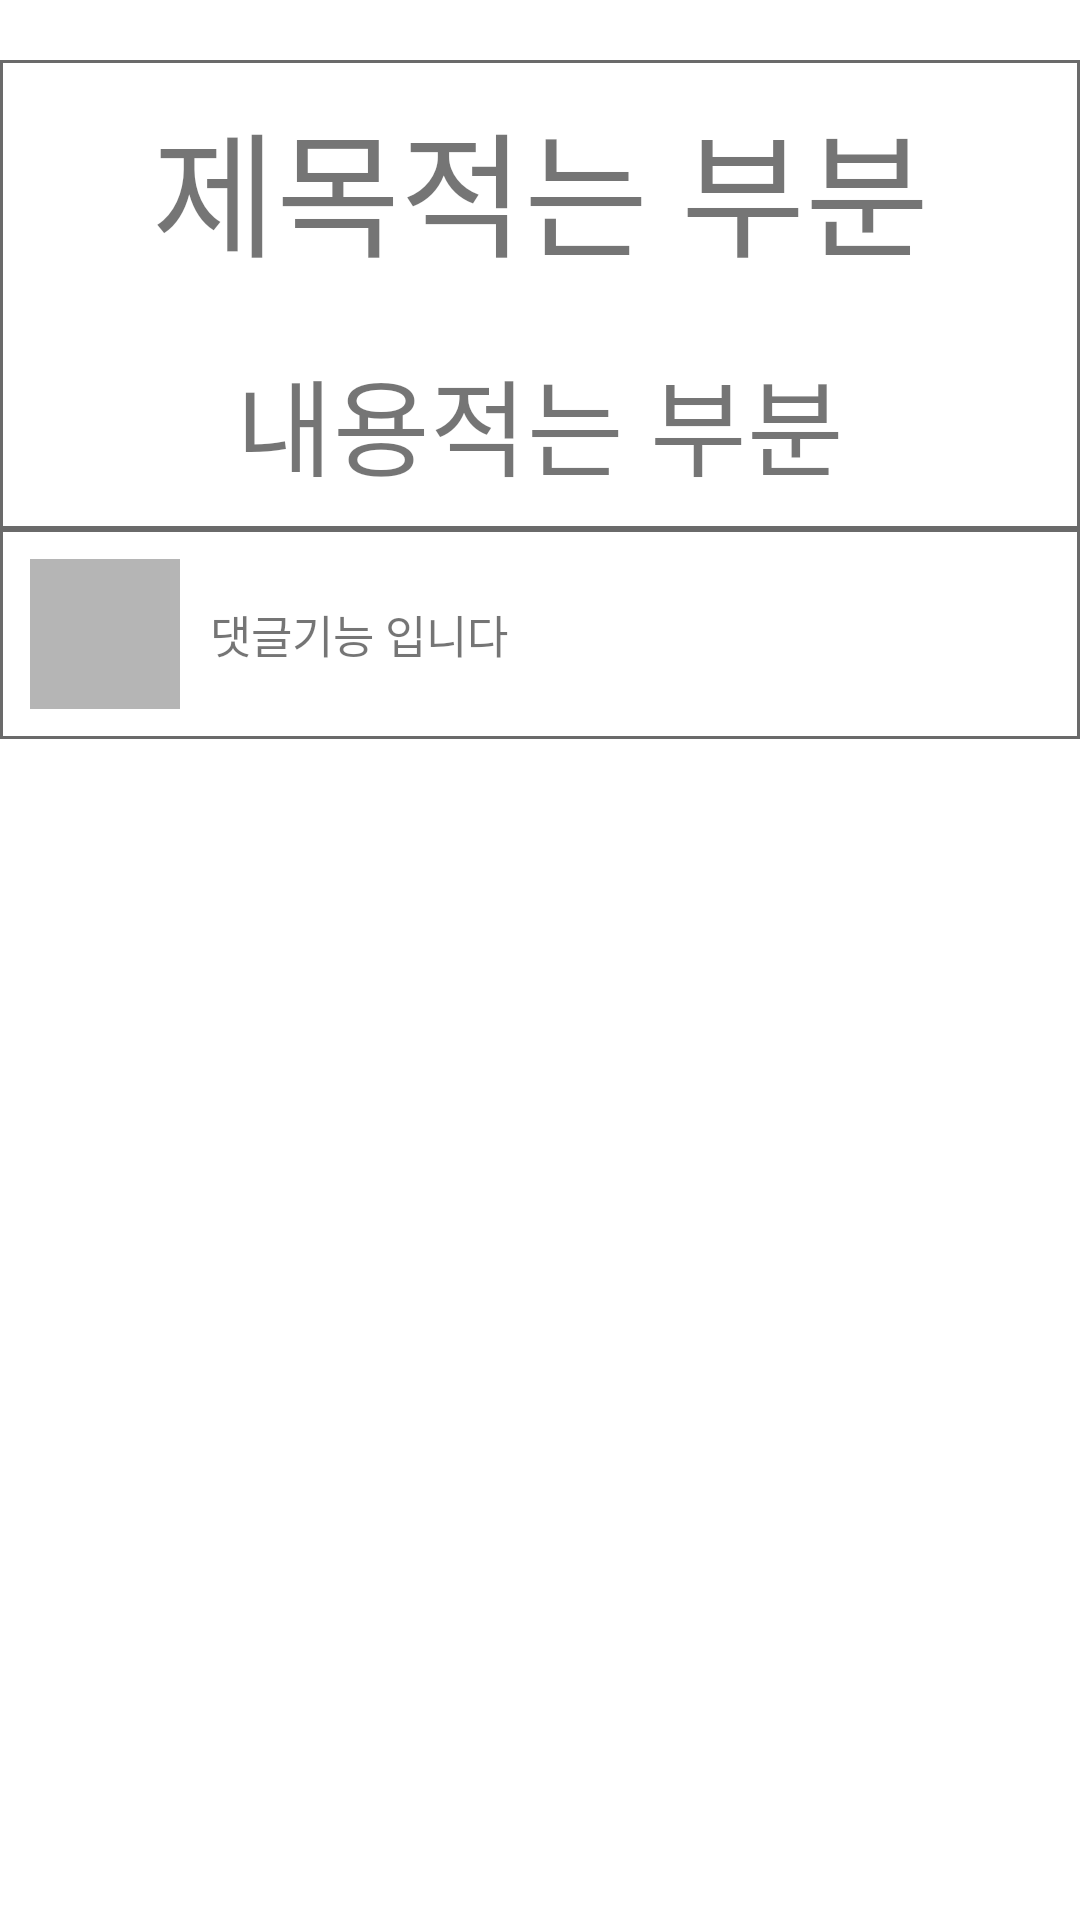

Layout XML and referenced resources for this Android screen:
<!-- AndroidManifest.xml: application theme Theme.Login_function -->
<!-- res/layout/activity_view_exercise.xml -->
<?xml version="1.0" encoding="utf-8"?>
<LinearLayout xmlns:android="http://schemas.android.com/apk/res/android"
    xmlns:app="http://schemas.android.com/apk/res-auto"
    xmlns:tools="http://schemas.android.com/tools"
    android:layout_width="match_parent"
    android:layout_height="match_parent"
    android:orientation="vertical"
    tools:context=".ViewExercise">

    <ScrollView
        android:layout_width="match_parent"
        android:layout_height="match_parent">

        <LinearLayout
            android:layout_width="match_parent"
            android:layout_height="match_parent"
            android:orientation="vertical">


    <LinearLayout
        android:layout_width="match_parent"
        android:layout_height="wrap_content"
        android:background="@drawable/table_inside"
        android:layout_marginTop="20dp"
        android:orientation="vertical">

        <LinearLayout
            android:layout_width="match_parent"
            android:layout_height="wrap_content"
            android:padding="10dp">

            <TextView
                android:layout_width="match_parent"
                android:layout_height="wrap_content"
                android:fontFamily="@font/font3"
                android:gravity="center"
                android:text="제목적는 부분"
                android:textSize="45dp" />

        </LinearLayout>

        <LinearLayout
            android:layout_width="match_parent"
            android:layout_height="wrap_content"
            android:padding="10dp">

            <TextView
                android:layout_width="match_parent"
                android:layout_height="wrap_content"
                android:fontFamily="@font/font3"
                android:gravity="center"
                android:text="내용적는 부분"
                android:textSize="35dp" />

        </LinearLayout>
    </LinearLayout>

    <LinearLayout
        android:layout_width="match_parent"
        android:layout_height="wrap_content"
        android:orientation="horizontal"
        android:padding="10dp"
        android:background="@drawable/table_inside">

        <ImageView
            android:layout_width="50dp"
            android:layout_height="50dp"
            android:src="@drawable/ic_baseline_person_24"
            android:background="#B5B5B5"/>

        <TextView
            android:layout_width="0dp"
            android:layout_height="match_parent"
            android:layout_weight="1"
            android:layout_marginLeft="10dp"
            android:gravity="center_vertical"
            android:text="댓글기능 입니다"
            android:textSize="15dp"/>

    </LinearLayout>

        </LinearLayout>
    </ScrollView>


</LinearLayout>
<!-- resources referenced by this layout -->
<resources>
  <!-- drawable table_inside (drawable) -->
  <?xml version="1.0" encoding="utf-8"?>
  <shape xmlns:android="http://schemas.android.com/apk/res/android">
      <solid android:color="#FFFFFFFF" />
  
      <stroke android:width="1dp"
          android:color="#6A6A6A"/>
  
  </shape>
  <style name="Theme.Login_function" parent="Theme.MaterialComponents.DayNight.DarkActionBar">
          
          <item name="colorPrimary">@color/purple_500</item>
          <item name="colorPrimaryVariant">@color/purple_700</item>
          <item name="colorOnPrimary">@color/white</item>
          
          <item name="colorSecondary">@color/teal_200</item>
          <item name="colorSecondaryVariant">@color/teal_700</item>
          <item name="colorOnSecondary">@color/black</item>
          
          <item name="android:statusBarColor" tools:targetApi="l">?attr/colorPrimaryVariant</item>
          
          <item name="windowActionBar">false</item>
          <item name="windowNoTitle">true</item>
      </style>
  <!-- not gathered from this repository: default colours our renderer supplied (Android Studio template values) -->
  <color name="purple_500">#FF6200EE</color>
  <color name="purple_700">#FF3700B3</color>
  <color name="teal_200">#FF03DAC5</color>
  <color name="teal_700">#FF018786</color>
  <color name="black">#FF000000</color>
  <color name="white">#FFFFFFFF</color>
</resources>
